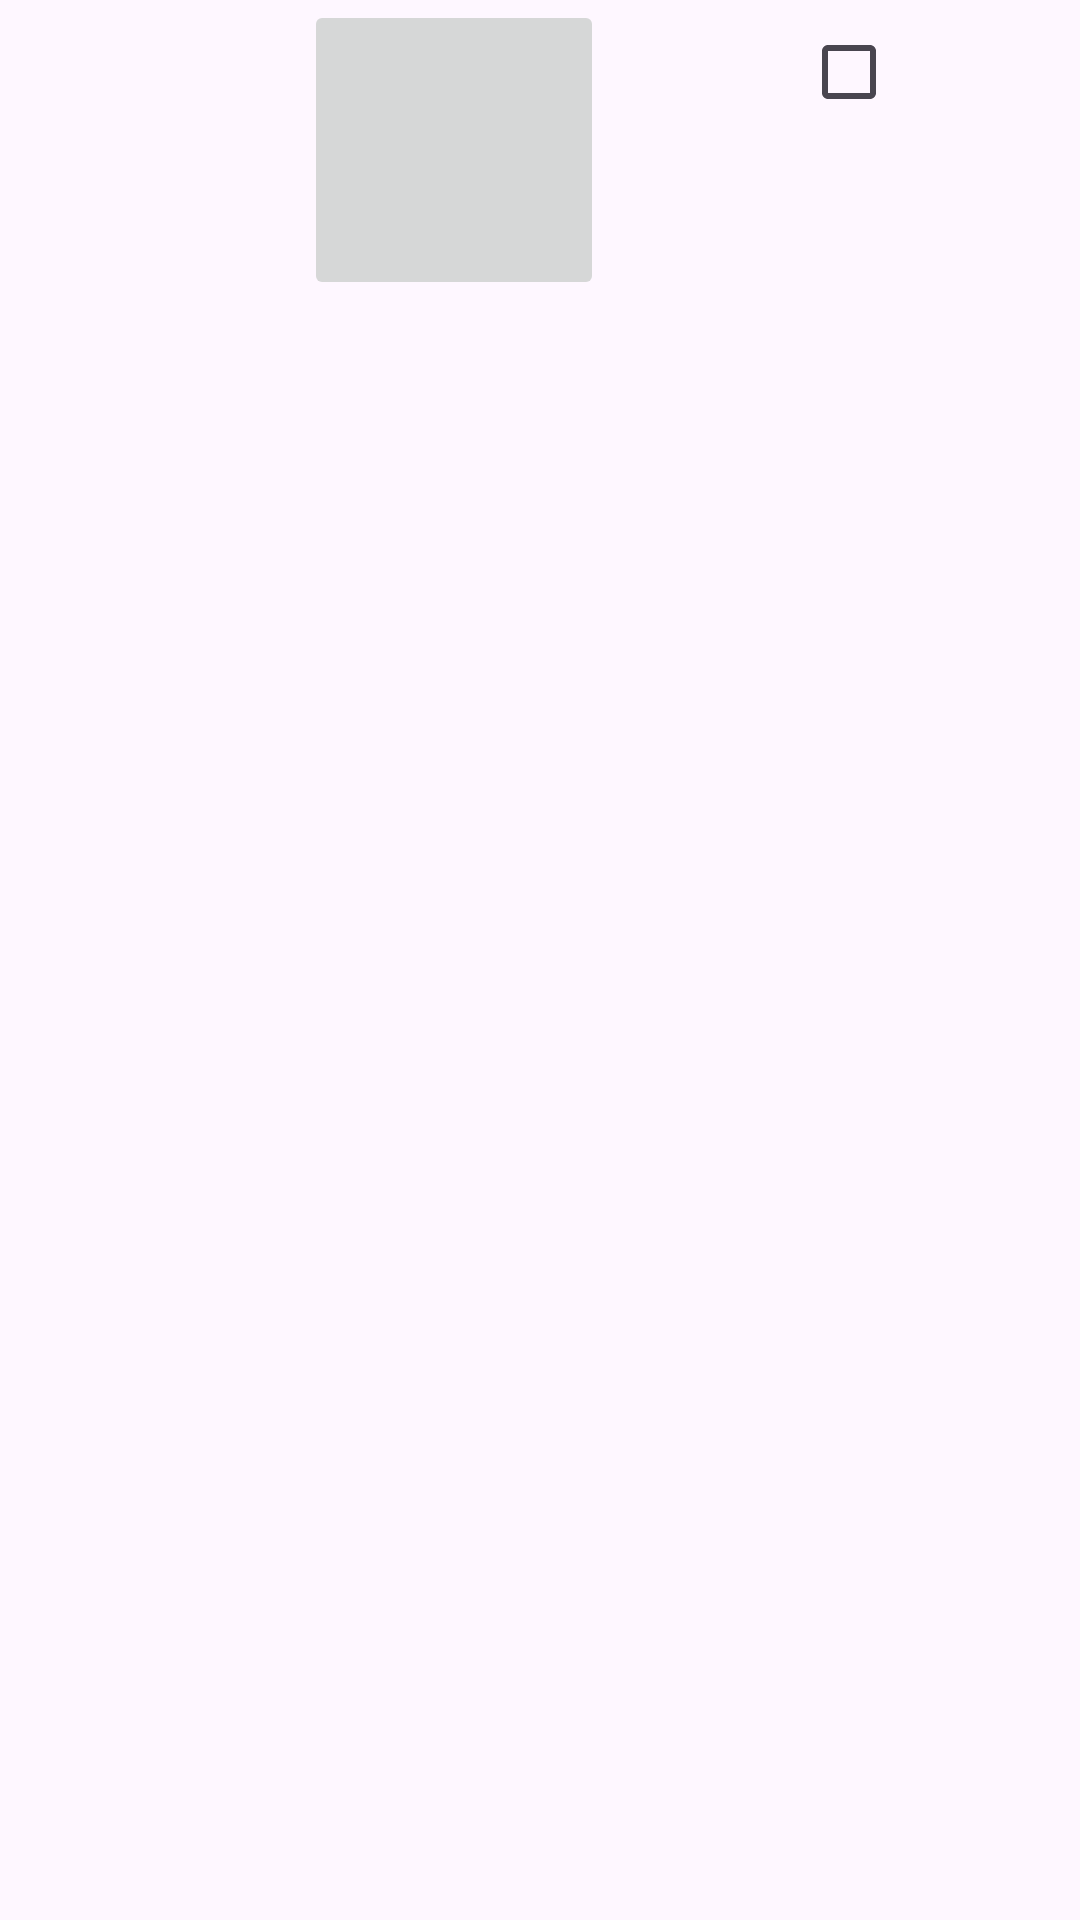

The Android layout XML behind this screen, and the referenced resources:
<!-- AndroidManifest.xml: application theme Theme.GroceryList -->
<!-- res/layout/grocery_item_view.xml -->
<?xml version="1.0" encoding="utf-8"?>
<androidx.constraintlayout.widget.ConstraintLayout xmlns:android="http://schemas.android.com/apk/res/android"
    xmlns:tools="http://schemas.android.com/tools"
    android:layout_width="match_parent"
    android:layout_height="wrap_content"
    android:background="@drawable/border_line"
    xmlns:app="http://schemas.android.com/apk/res-auto">


    <TextView
        android:id="@+id/tvGroceryItemName"
        android:layout_width="match_parent"
        android:layout_height="wrap_content"

        android:layout_marginTop="10dp"
        android:layout_marginStart="10dp"
        android:textSize="24dp"
        android:textColor="@color/black"
        android:layout_weight = "1"

        app:layout_constraintStart_toStartOf="parent"
        app:layout_constraintTop_toTopOf="parent"
        app:layout_constraintEnd_toEndOf="@id/chkItem"
        />

    <ImageButton
        android:id="@+id/imgPhoto"
        android:layout_width="100dp"
        android:layout_height="100dp"
        android:layout_margin="8dp"
        android:scaleType="fitCenter"

        app:layout_constraintBaseline_toTopOf="parent"
        app:layout_constraintEnd_toEndOf="@id/chkItem"
        app:layout_constraintStart_toStartOf="@id/tvGroceryItemName"

        />

    <CheckBox
        android:id="@+id/chkItem"
        app:layout_constraintBottom_toBottomOf="parent"
        app:layout_constraintEnd_toEndOf="parent"
        app:layout_constraintTop_toTopOf="@id/chkItem"
        android:layout_width="wrap_content"
        android:layout_height="wrap_content"
        android:layout_marginEnd="45dp"

        />

</androidx.constraintlayout.widget.ConstraintLayout>
<!-- resources referenced by this layout -->
<resources>
  <style name="Theme.GroceryList" parent="Base.Theme.GroceryList" />
  <style name="Base.Theme.GroceryList" parent="Theme.Material3.DayNight.NoActionBar">
          
          <item name="colorPrimary">@color/black</item>
      </style>
  <!-- not gathered from this repository: default colours our renderer supplied (Android Studio template values) -->
  <color name="black">#FF000000</color>
</resources>
